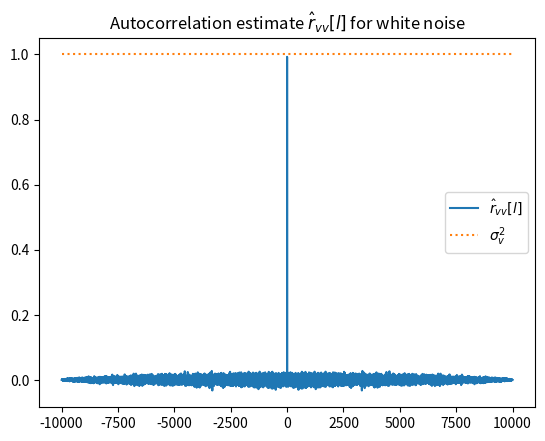

The matplotlib source for this figure: (Note: this script raises an exception after producing the figure.)
from numpy import sin, cos, pi, exp, empty, mean, abs, angle # Sentrale matematiske funksjoner
import numpy as np                          # Importer funksjonalitet fra numpy biblioteket med prefiks "np"
import scipy.signal as sig                  # Importerer signalbehandlingsmodulen til scipy
import matplotlib.pyplot as plt             # Importer pyplot modulen i matplotlib med prefiks "plt"

%matplotlib inline

N = 10_000  # Length of signal
noise_pow = 1
v = np.random.normal(loc=0.0, scale=np.sqrt(noise_pow), size=N)

r_vv = np.correlate(v, v, mode="full")/N
l = np.arange(-N+1, N)
plt.plot(l, r_vv, label="$\\hat{r}_{vv}[l]$")
plt.plot([l[0], l[-1]], noise_pow*np.ones(2), ":", label="$\\sigma_v^2$")
plt.legend()
plt.title("Autocorrelation estimate $\\hat{r}_{vv}[l]$ for white noise")

A = "?"
B = "?"
# WRITE YOUR CODE IN THIS CELL:

from hashlib import sha1
assert sha1(str(round(float(A), 0)).encode('utf-8')+b'c76c6').hexdigest() == 'c1fde03a848ca891c025f098b80cc5c8f07d3188', 'Wrong answer for A :('
print('Correct answer for A :)')
assert sha1(str(round(float(B), 0)).encode('utf-8')+b'c76c6').hexdigest() == '42b6189a63d34922949a0f53290e646b94951618', 'Wrong answer for B :('
print('Correct answer for B :)')

from scipy.io import loadmat
data = loadmat("data/autocorr.mat", squeeze_me=True)
x = data['x']
plt.plot(x)
plt.xlabel("Sample number $n$ ")

# WRITE YOUR CODE IN THIS CELL:

M = "???"
# WRITE YOUR CODE IN THIS CELL:

from hashlib import sha1
assert sha1(str(round(float(M), 0)).encode('utf-8')+b'38b4').hexdigest() == '649cefdd91cec1457248b609312be7a512d9b500', 'Wrong answer for M :('
print('Correct answer for M :)')
